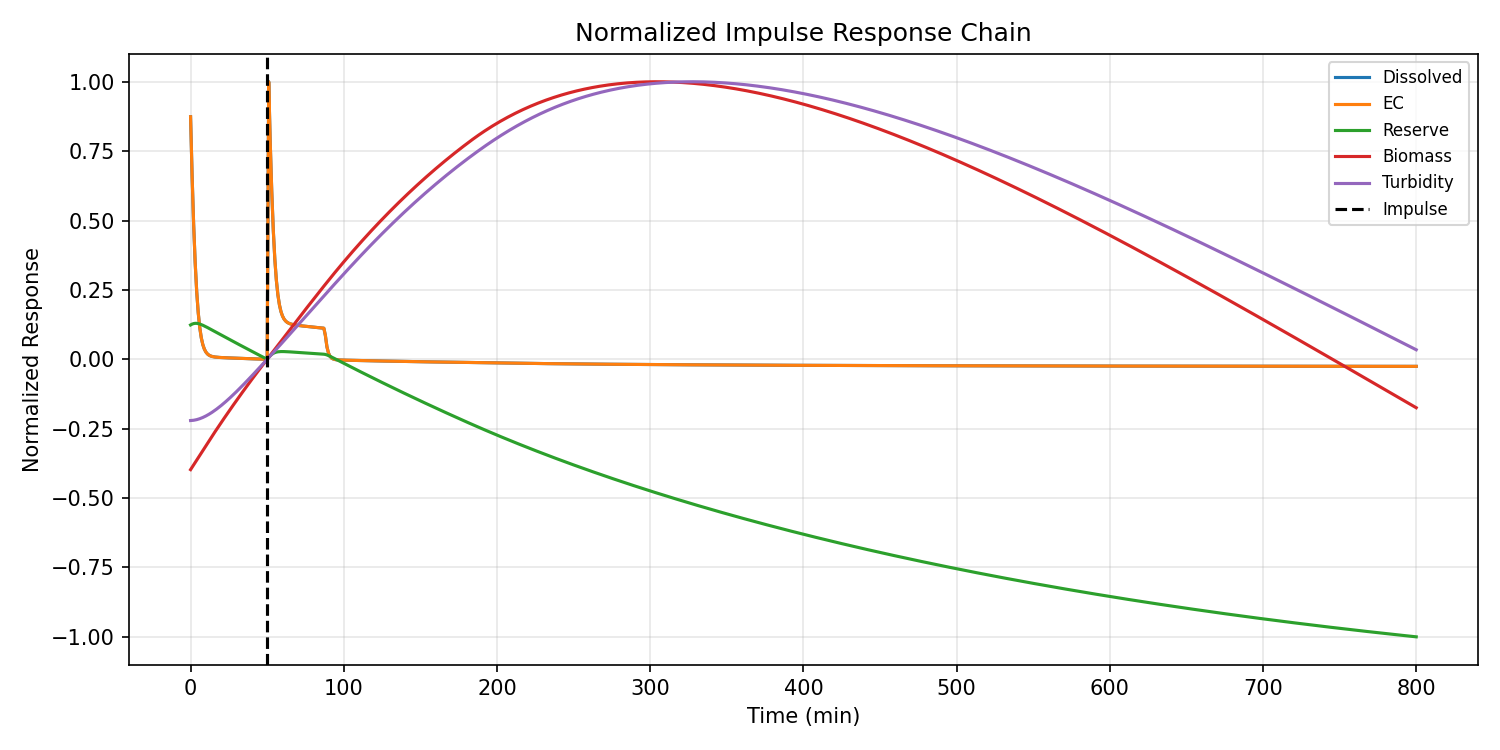

The file beside this chart, header and first rows:
water_temp, ph, dissolved_oxygen, ambient_temp, prev_flowrate, prev_duration, time_since_last_dose, cumulative_nutrients, cumulative_dilution, step_index, dissolved_nutrient_mass, algae_biomass, internal_reserve, dead_biomass_pool, health_index, damage_index, ec, turbidity, pending_nutrients, time_min, flowrate, duration, total_mass
22.0, 7.2, 8.0, 22.0, 0.0, 0.0, 120.0, 0.0, 0.0, 0, 0.5, 100.0, 25.0, 0.0, 1.0, 0.0, 0.4, 220, 0.0, 0.0, 0.0, 0.0, 35.5
22.0, 7.2, 8, 22.0, 0.0, 0.0, 180.0, 0.0, 0.001156, 1, 0.3824, 100.2, 25.06, 0.01104, 1, 2.0000000000000003e-06, 0.3059, 220, 0.0, 1.0, 0.0, 0.0, 35.47
22.0, 7.2, 8, 22.0, 0.0, 0.0, 240.0, 0.0, 0.00204, 2, 0.2858, 100.3, 25.09, 0.02208, 1, 2.5458612888191916e-06, 0.2286, 220, 0.0, 2.0, 0.0, 0.0, 35.44
22.0, 7.2, 8, 22.0, 0.0, 0.0, 300.0, 0.0, 0.002701, 3, 0.2095, 100.5, 25.11, 0.03311, 1, 2.4605852652858766e-06, 0.1676, 220.1, 0.0, 3.0, 0.0, 0.0, 35.4
22.0, 7.2, 8.001, 22.0, 0.0, 0.0, 360.0, 0.0, 0.003186, 4, 0.1517, 100.6, 25.11, 0.04414, 1, 2.0904851136931735e-06, 0.1214, 220.1, 0.0, 4.0, 0.0, 0.0, 35.37
22.0, 7.2, 8.001, 22.0, 0.0, 0.0, 420.0, 0.0, 0.003536, 5, 0.1095, 100.8, 25.09, 0.05517, 1, 1.6310326030569527e-06, 0.08762, 220.2, 0.0, 5.0, 0.0, 0.0, 35.34
22.0, 7.2, 8.001, 22.0, 0.0, 0.0, 480.0, 0.0, 0.00379, 6, 0.07984, 100.9, 25.06, 0.0662, 1, 1.1860767090508904e-06, 0.06387, 220.3, 0.0, 6.0, 0.0, 0.0, 35.31
22.0, 7.2, 8.001, 22.0, 0.0, 0.0, 540.0, 0.0, 0.003974, 7, 0.05955, 101.1, 25.03, 0.07722, 1, 8.042653532460075e-07, 0.04764, 220.4, 0.0, 7.0, 0.0, 0.0, 35.27
22.0, 7.2, 8.001, 22.0, 0.0, 0.0, 600.0, 0.0, 0.004112, 8, 0.04599, 101.2, 24.98, 0.08823, 1, 5.028750935044217e-07, 0.03679, 220.5, 0.0, 8.0, 0.0, 0.0, 35.24
22.0, 7.2, 8.001, 22.0, 0.0, 0.0, 660.0, 0.0, 0.004218, 9, 0.03708, 101.4, 24.93, 0.09923, 1, 2.8242107272227964e-07, 0.02967, 220.6, 0.0, 9.0, 0.0, 0.0, 35.21
22.0, 7.2, 8.001, 22.0, 0.0, 0.0, 720.0, 0.0, 0.004304, 10, 0.0313, 101.5, 24.88, 0.1102, 1, 1.3491919038381087e-07, 0.02504, 220.7, 0.0, 10.0, 0.0, 0.0, 35.18
22.0, 7.2, 8.002, 22.0, 0.0, 0.0, 780.0, 0.0, 0.004376, 11, 0.02756, 101.7, 24.82, 0.1212, 1, 4.8248151526136634e-08, 0.02204, 220.9, 0.0, 11.0, 0.0, 0.0, 35.15
22.0, 7.2, 8.002, 22.0, 0.0, 0.0, 840.0, 0.0, 0.00444, 12, 0.02514, 101.9, 24.77, 0.1322, 1, 8.313075269487758e-09, 0.02011, 221, 0.0, 12.0, 0.0, 0.0, 35.11
22.0, 7.2, 8.002, 22.0, 0.0, 0.0, 900.0, 0.0, 0.004498, 13, 0.02357, 102, 24.71, 0.1432, 1.0, 0.0, 0.01885, 221.2, 0.0, 13.0, 0.0, 0.0, 35.08
22.0, 7.2, 8.002, 22.0, 0.0, 0.0, 960.0, 0.0, 0.004553, 14, 0.02253, 102.2, 24.65, 0.1541, 1, 4.4426931701384816e-09, 0.01802, 221.3, 0.0, 14.0, 0.0, 0.0, 35.05
22.0, 7.2, 8.002, 22.0, 0.0, 0.0, 1020, 0.0, 0.004605, 15, 0.02183, 102.3, 24.6, 0.1651, 1.0, 0.0, 0.01747, 221.5, 0.0, 15.0, 0.0, 0.0, 35.02
22.0, 7.2, 8.002, 22.0, 0.0, 0.0, 1080, 0.0, 0.004655, 16, 0.02135, 102.5, 24.54, 0.176, 1, 3.8131939580307075e-09, 0.01708, 221.7, 0.0, 16.0, 0.0, 0.0, 34.99
22.0, 7.2, 8.003, 22.0, 0.0, 0.0, 1140, 0.0, 0.004705, 17, 0.02099, 102.6, 24.48, 0.1869, 1.0, 0.0, 0.0168, 221.9, 0.0, 17.0, 0.0, 0.0, 34.95
22.0, 7.2, 8.003, 22.0, 0.0, 0.0, 1200, 0.0, 0.004753, 18, 0.02073, 102.8, 24.42, 0.1978, 1, 3.5261872544632082e-09, 0.01658, 222, 0.0, 18.0, 0.0, 0.0, 34.92
22.0, 7.2, 8.003, 22.0, 0.0, 0.0, 1260, 0.0, 0.004801, 19, 0.02051, 102.9, 24.37, 0.2087, 1.0, 0.0, 0.01641, 222.2, 0.0, 19.0, 0.0, 0.0, 34.89
22.0, 7.2, 8.003, 22.0, 0.0, 0.0, 1320, 0.0, 0.004848, 20, 0.02032, 103, 24.31, 0.2196, 1, 3.364595153384782e-09, 0.01626, 222.4, 0.0, 20.0, 0.0, 0.0, 34.86
22.0, 7.2, 8.003, 22.0, 0.0, 0.0, 1380, 0.0, 0.004895, 21, 0.02016, 103.2, 24.25, 0.2305, 1.0, 0.0, 0.01613, 222.6, 0.0, 21.0, 0.0, 0.0, 34.83
22.0, 7.2, 8.003, 22.0, 0.0, 0.0, 1440, 0.0, 0.004942, 22, 0.02001, 103.3, 24.19, 0.2414, 1, 3.251146796061755e-09, 0.01601, 222.9, 0.0, 22.0, 0.0, 0.0, 34.79
22.0, 7.2, 8.003, 22.0, 0.0, 0.0, 1500, 0.0, 0.004988, 23, 0.01987, 103.5, 24.14, 0.2523, 1.0, 0.0, 0.01589, 223.1, 0.0, 23.0, 0.0, 0.0, 34.76
22.0, 7.2, 8.004, 22.0, 0.0, 0.0, 1560, 0.0, 0.005034, 24, 0.01973, 103.6, 24.08, 0.2631, 1, 3.1574170620055066e-09, 0.01578, 223.3, 0.0, 24.0, 0.0, 0.0, 34.73
22.0, 7.2, 8.004, 22.0, 0.0, 0.0, 1620, 0.0, 0.00508, 25, 0.0196, 103.8, 24.02, 0.274, 1.0, 0.0, 0.01568, 223.5, 0.0, 25.0, 0.0, 0.0, 34.7
22.0, 7.199, 8.004, 22.0, 0.0, 0.0, 1680, 0.0, 0.005125, 26, 0.01947, 103.9, 23.97, 0.2848, 1, 3.0728333173333855e-09, 0.01558, 223.7, 0.0, 26.0, 0.0, 0.0, 34.67
22.0, 7.199, 8.004, 22.0, 0.0, 0.0, 1740, 0.0, 0.00517, 27, 0.01934, 104.1, 23.91, 0.2956, 1.0, 0.0, 0.01547, 224, 0.0, 27.0, 0.0, 0.0, 34.63
22.0, 7.199, 8.004, 22.0, 0.0, 0.0, 1800, 0.0, 0.005215, 28, 0.01922, 104.2, 23.85, 0.3064, 1, 2.993427644651125e-09, 0.01538, 224.2, 0.0, 28.0, 0.0, 0.0, 34.6
22.0, 7.199, 8.004, 22.0, 0.0, 0.0, 1860, 0.0, 0.005259, 29, 0.0191, 104.3, 23.8, 0.3172, 1.0, 0.0, 0.01528, 224.5, 0.0, 29.0, 0.0, 0.0, 34.57
22.0, 7.199, 8.004, 22.0, 0.0, 0.0, 1920, 0.0, 0.005303, 30, 0.01898, 104.5, 23.74, 0.328, 1, 2.917670423806971e-09, 0.01518, 224.7, 0.0, 30.0, 0.0, 0.0, 34.54
22.0, 7.199, 8.005, 22.0, 0.0, 0.0, 1980, 0.0, 0.005347, 31, 0.01886, 104.6, 23.68, 0.3388, 1.0, 0.0, 0.01509, 224.9, 0.0, 31.0, 0.0, 0.0, 34.51
22.0, 7.199, 8.005, 22.0, 0.0, 0.0, 2040, 0.0, 0.005391, 32, 0.01874, 104.8, 23.63, 0.3496, 1, 2.844926837967331e-09, 0.01499, 225.2, 0.0, 32.0, 0.0, 0.0, 34.47
22.0, 7.199, 8.005, 22.0, 0.0, 0.0, 2100, 0.0, 0.005434, 33, 0.01862, 104.9, 23.57, 0.3604, 1.0, 0.0, 0.0149, 225.4, 0.0, 33.0, 0.0, 0.0, 34.44
22.0, 7.199, 8.005, 22.0, 0.0, 0.0, 2160, 0.0, 0.005477, 34, 0.01851, 105, 23.51, 0.3711, 1, 2.7748897006704092e-09, 0.01481, 225.7, 0.0, 34.0, 0.0, 0.0, 34.41
22.0, 7.199, 8.005, 22.0, 0.0, 0.0, 2220, 0.0, 0.00552, 35, 0.0184, 105.2, 23.46, 0.3819, 1.0, 0.0, 0.01472, 225.9, 0.0, 35.0, 0.0, 0.0, 34.38
22.0, 7.199, 8.005, 22.0, 0.0, 0.0, 2280, 0.0, 0.005563, 36, 0.01828, 105.3, 23.4, 0.3926, 1, 2.707373268135024e-09, 0.01463, 226.2, 0.0, 36.0, 0.0, 0.0, 34.35
22.0, 7.199, 8.006, 22.0, 0.0, 0.0, 2340, 0.0, 0.005605, 37, 0.01817, 105.4, 23.35, 0.4033, 1.0, 0.0, 0.01454, 226.5, 0.0, 37.0, 0.0, 0.0, 34.32
22.0, 7.199, 8.006, 22.0, 0.0, 0.0, 2400, 0.0, 0.005647, 38, 0.01806, 105.6, 23.29, 0.414, 1, 2.6422390409946367e-09, 0.01445, 226.7, 0.0, 38.0, 0.0, 0.0, 34.28
22.0, 7.199, 8.006, 22.0, 0.0, 0.0, 2460, 0.0, 0.005689, 39, 0.01796, 105.7, 23.23, 0.4247, 1.0, 0.0, 0.01436, 227, 0.0, 39.0, 0.0, 0.0, 34.25
22.0, 7.199, 8.006, 22.0, 0.0, 0.0, 2520, 0.0, 0.00573, 40, 0.01785, 105.8, 23.18, 0.4354, 1, 2.579369220543742e-09, 0.01428, 227.3, 0.0, 40.0, 0.0, 0.0, 34.22
22.0, 7.199, 8.006, 22.0, 0.0, 0.0, 2580, 0.0, 0.005772, 41, 0.01774, 106, 23.12, 0.4461, 1.0, 0.0, 0.01419, 227.5, 0.0, 41.0, 0.0, 0.0, 34.19
22.0, 7.199, 8.006, 22.0, 0.0, 0.0, 2640, 0.0, 0.005813, 42, 0.01764, 106.1, 23.07, 0.4567, 1, 2.5186571543571375e-09, 0.01411, 227.8, 0.0, 42.0, 0.0, 0.0, 34.16
22.0, 7.199, 8.006, 22.0, 0.0, 0.0, 2700, 0.0, 0.005853, 43, 0.01754, 106.2, 23.01, 0.4674, 1.0, 0.0, 0.01403, 228, 0.0, 43.0, 0.0, 0.0, 34.13
22.0, 7.199, 8.007, 22.0, 0.0, 0.0, 2760, 0.0, 0.005894, 44, 0.01743, 106.4, 22.96, 0.478, 1, 2.4600037708316096e-09, 0.01395, 228.3, 0.0, 44.0, 0.0, 0.0, 34.1
22.0, 7.199, 8.007, 22.0, 0.0, 0.0, 2820, 0.0, 0.005934, 45, 0.01733, 106.5, 22.9, 0.4887, 1.0, 0.0, 0.01387, 228.6, 0.0, 45.0, 0.0, 0.0, 34.06
22.0, 7.199, 8.007, 22.0, 0.0, 0.0, 2880, 0.0, 0.005974, 46, 0.01723, 106.6, 22.85, 0.4993, 1, 2.4033161097408267e-09, 0.01379, 228.9, 0.0, 46.0, 0.0, 0.0, 34.03
22.0, 7.199, 8.007, 22.0, 0.0, 0.0, 2940, 0.0, 0.006014, 47, 0.01713, 106.8, 22.79, 0.5099, 1.0, 0.0, 0.01371, 229.1, 0.0, 47.0, 0.0, 0.0, 34
22.0, 7.199, 8.007, 22.0, 0.0, 0.0, 3000, 0.0, 0.006054, 48, 0.01704, 106.9, 22.74, 0.5205, 1, 2.348506589086869e-09, 0.01363, 229.4, 0.0, 48.0, 0.0, 0.0, 33.97
22.0, 7.199, 8.007, 22.0, 0.0, 0.0, 3060, 0.0, 0.006093, 49, 0.01694, 107, 22.68, 0.5311, 1.0, 0.0, 0.01355, 229.7, 0.0, 49.0, 0.0, 0.0, 33.94
22.0, 7.199, 8.007, 22.0, 0.0, 0.0, 3120, 0.0, 0.006132, 50, 0.01684, 107.1, 22.63, 0.5417, 1, 2.2954925387971343e-09, 0.01347, 229.9, 0.0, 50.0, 5.0, 30.0, 33.91
22.0, 7.193, 7.997, 22.0, 5.0, 30.0, 0.0, 2.5, 0.006171, 51, 0.5698, 107.3, 22.77, 0.5523, 1.0, 0.0, 0.4558, 230.2, 1.752, 51.0, 0.0, 0.0, 36.38
22.0, 7.193, 7.997, 22.0, 0.0, 0.0, 60.0, 2.5, 0.007489, 52, 0.4484, 107.4, 22.88, 0.563, 1, 2.596966423971881e-06, 0.3587, 230.5, 1.704, 52.0, 0.0, 0.0, 36.34
22.0, 7.193, 7.997, 22.0, 0.0, 0.0, 120.0, 2.5, 0.008525, 53, 0.35, 107.5, 22.97, 0.5737, 1, 3.456478198690733e-06, 0.28, 230.8, 1.656, 53.0, 0.0, 0.0, 36.31
22.0, 7.193, 7.998, 22.0, 0.0, 0.0, 180.0, 2.5, 0.009335, 54, 0.2733, 107.6, 23.04, 0.5844, 1, 3.5213265317094327e-06, 0.2186, 231, 1.608, 54.0, 0.0, 0.0, 36.28
22.0, 7.193, 7.998, 22.0, 0.0, 0.0, 240.0, 2.5, 0.009966, 55, 0.2157, 107.8, 23.09, 0.5951, 1, 3.1915998418597357e-06, 0.1726, 231.3, 1.56, 55.0, 0.0, 0.0, 36.25
22.0, 7.193, 7.998, 22.0, 0.0, 0.0, 300.0, 2.5, 0.01047, 56, 0.1742, 107.9, 23.12, 0.6059, 1, 2.6985631390697677e-06, 0.1394, 231.6, 1.512, 56.0, 0.0, 0.0, 36.22
22.0, 7.193, 7.998, 22.0, 0.0, 0.0, 360.0, 2.5, 0.01087, 57, 0.1451, 108, 23.15, 0.6166, 1, 2.1718163809617274e-06, 0.1161, 231.8, 1.464, 57.0, 0.0, 0.0, 36.19
22.0, 7.193, 7.998, 22.0, 0.0, 0.0, 420.0, 2.5, 0.0112, 58, 0.1252, 108.2, 23.16, 0.6273, 1, 1.6792578131544128e-06, 0.1002, 232.1, 1.416, 58.0, 0.0, 0.0, 36.15
22.0, 7.193, 7.998, 22.0, 0.0, 0.0, 480.0, 2.5, 0.01149, 59, 0.1119, 108.3, 23.16, 0.6381, 1, 1.2526144197771404e-06, 0.08949, 232.4, 1.368, 59.0, 0.0, 0.0, 36.12
... 741 more rows
